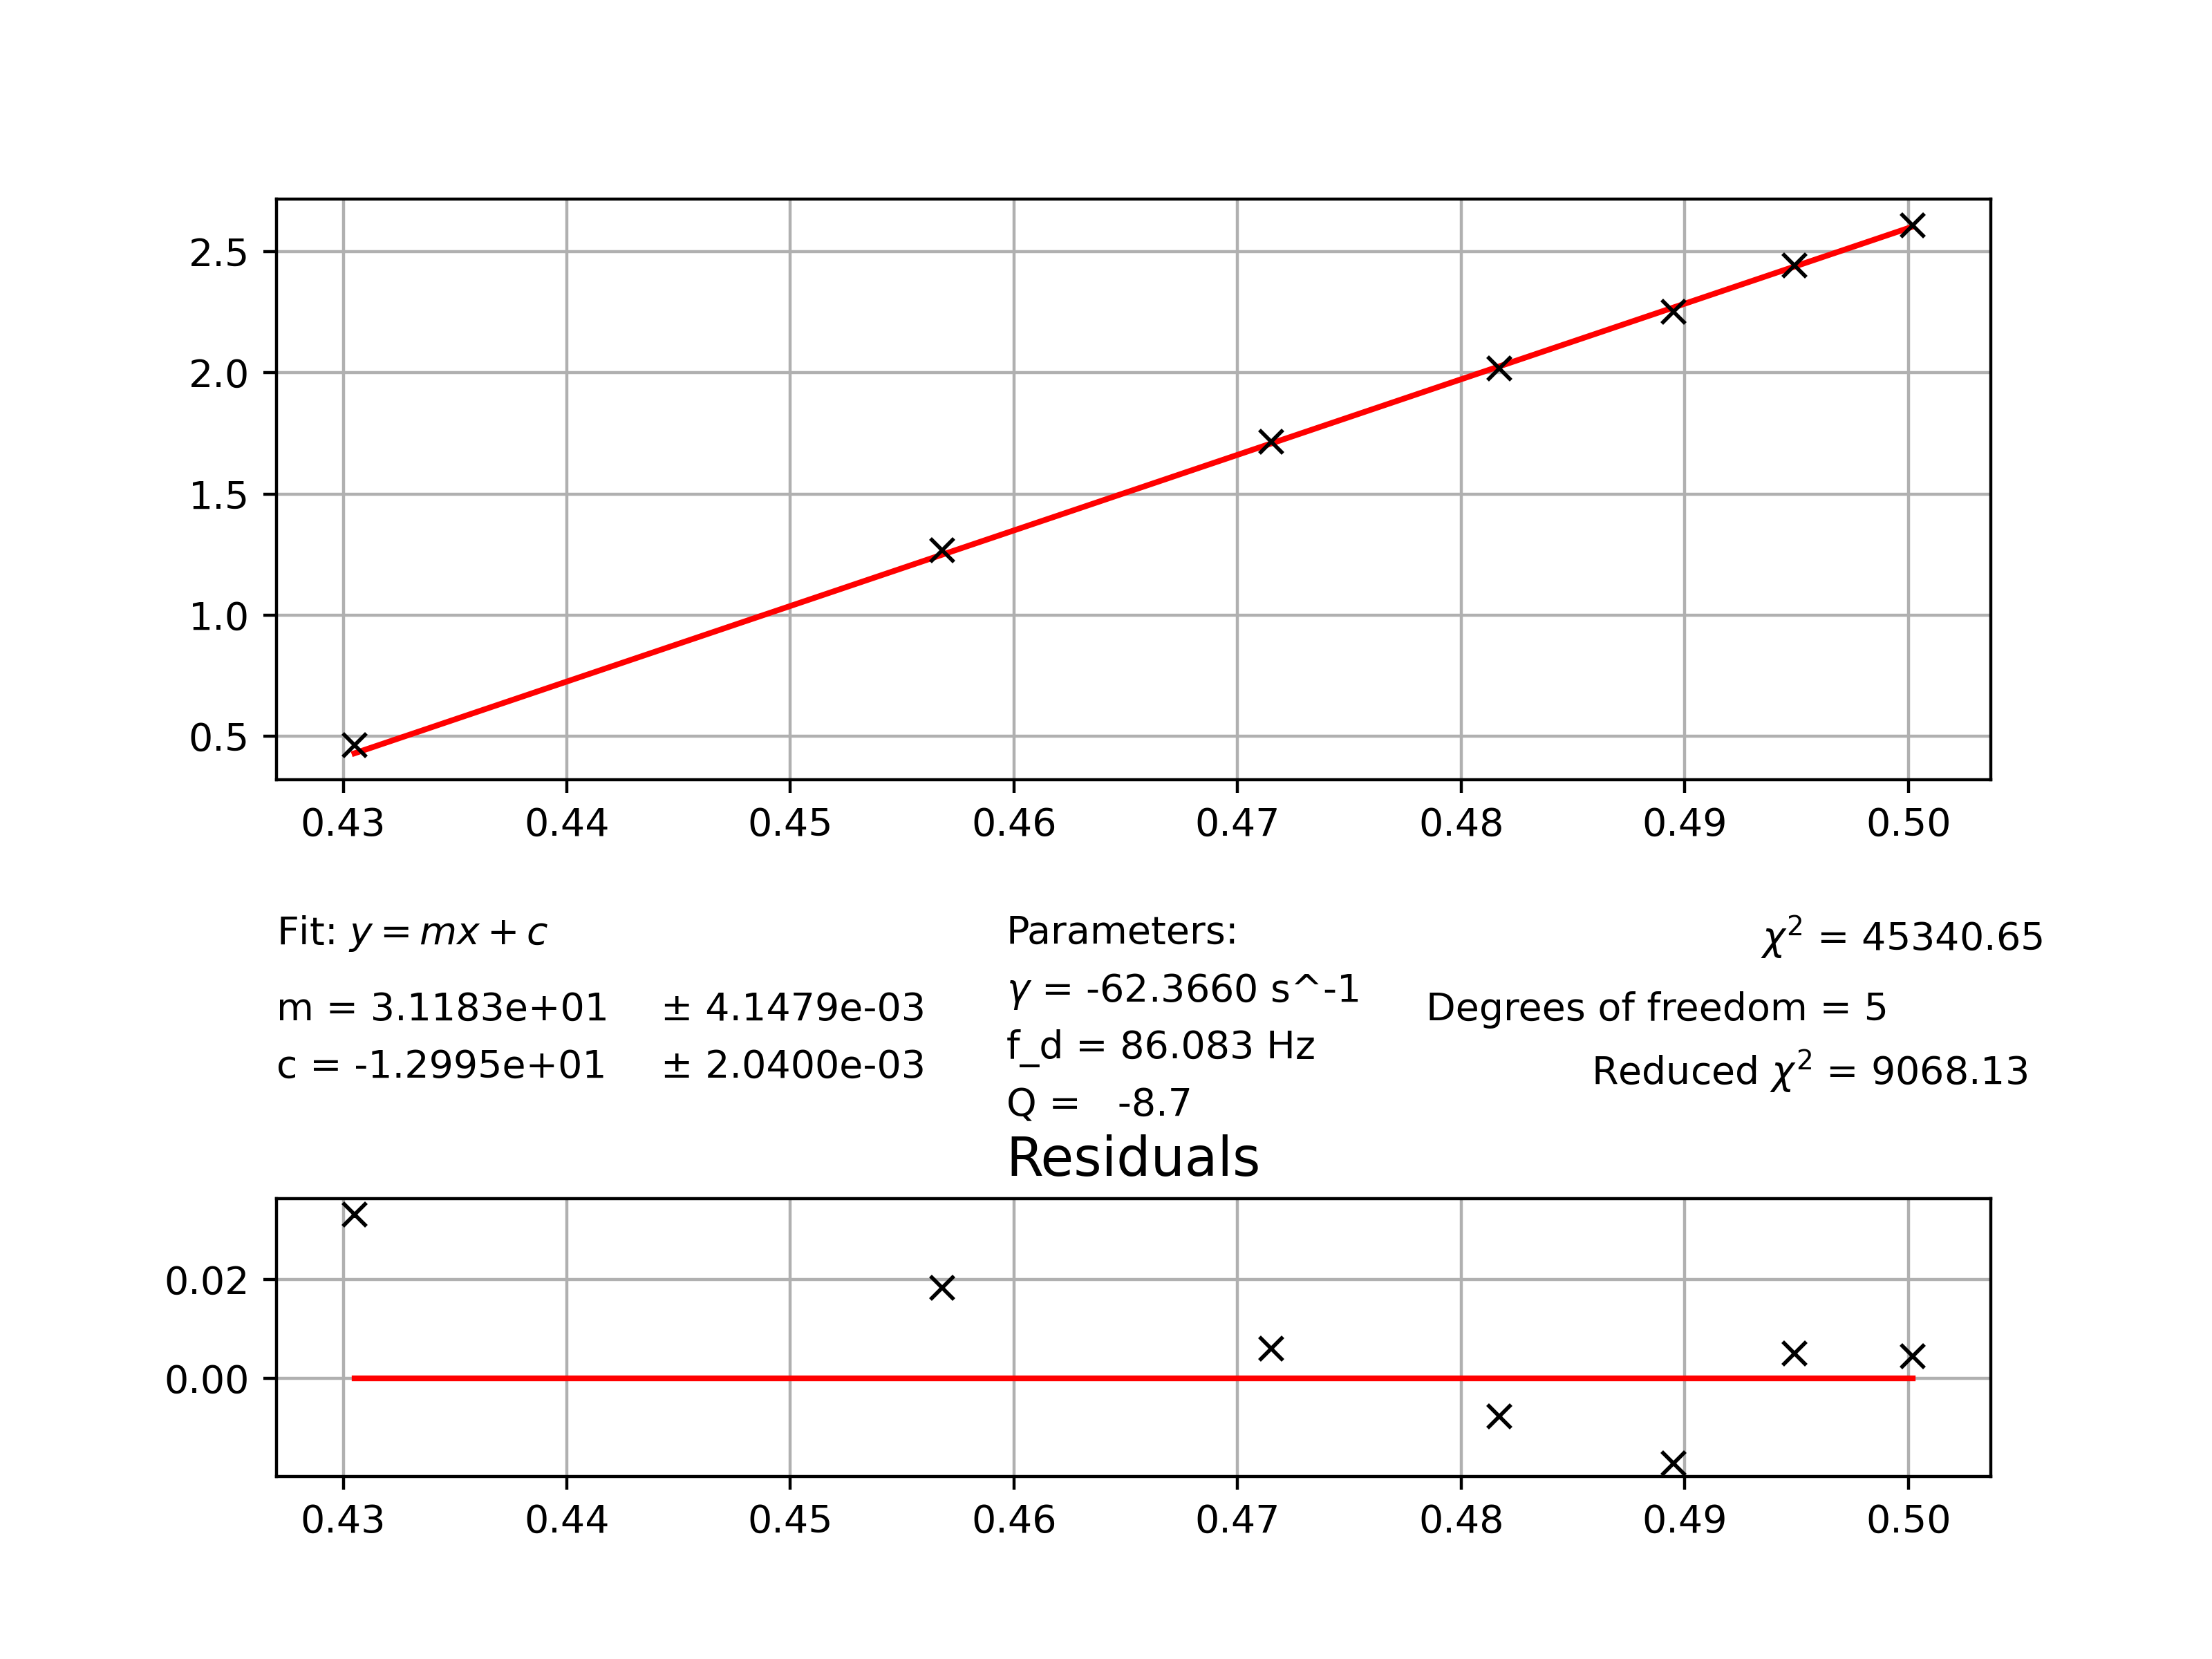

The file beside this chart, header and first rows:
0.4305, 0.46279017472743395, 0.0006298079312530921
0.4568, 1.268, 0.0002815
0.4715, 1.714, 0.0001802
0.4817, 2.019, 0.0001329
0.4895, 2.252, 0.0001052
0.4949, 2.443, 8.694196615963508e-05
0.5002, 2.608, 7.374251104133155e-05
